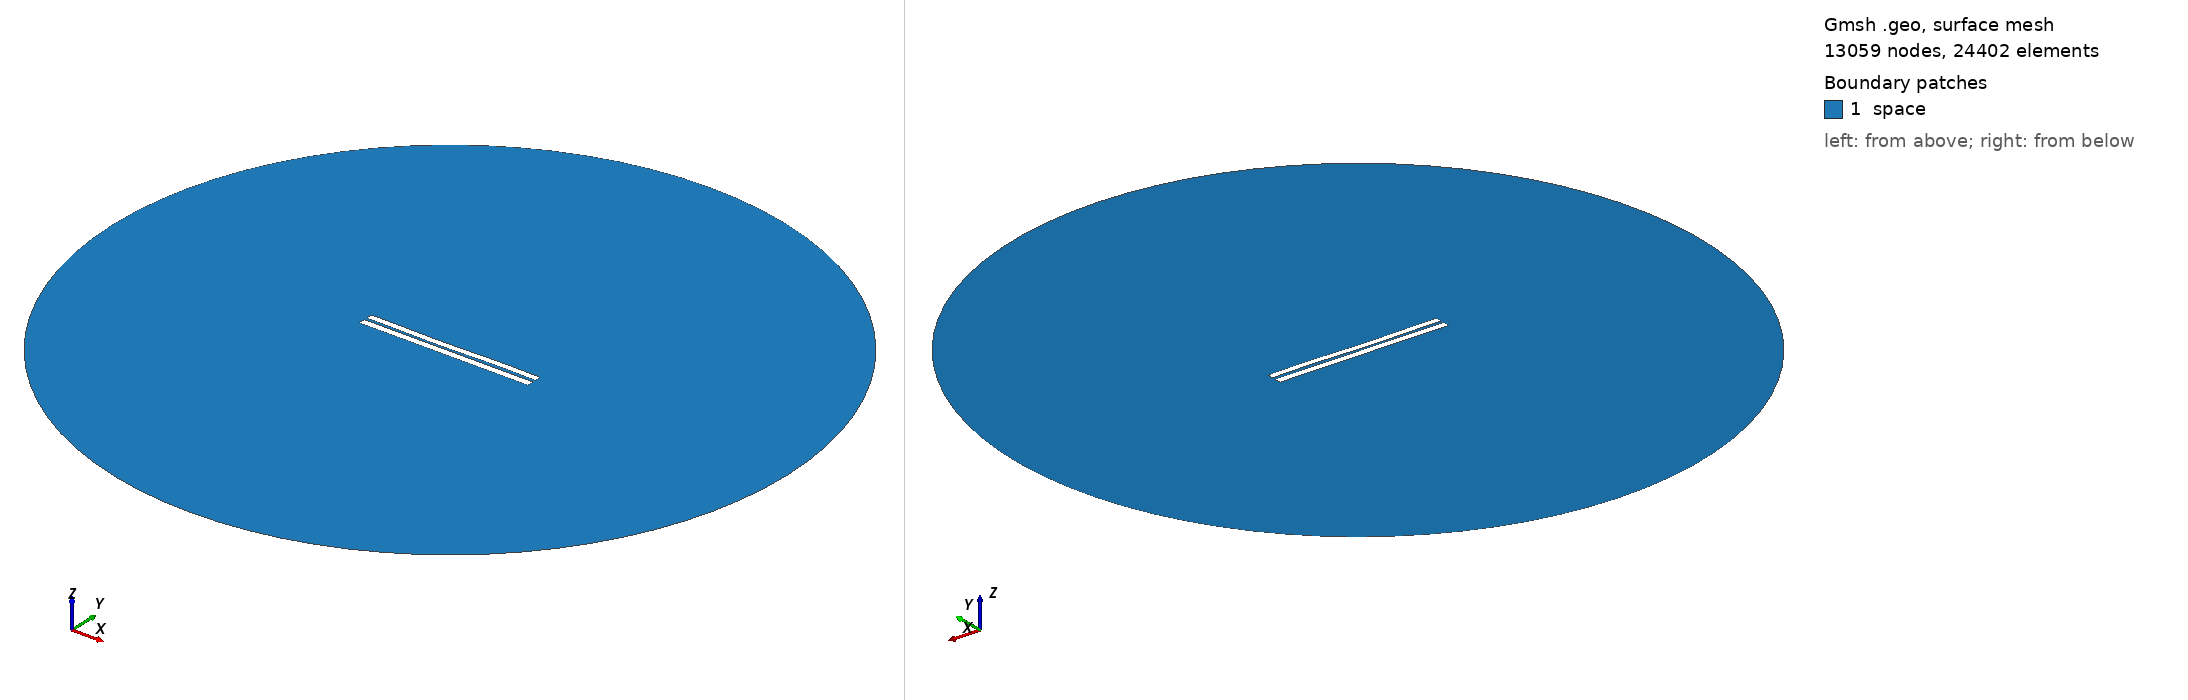

Gmsh geometry script, surface-meshed: 13059 nodes, 24402 surface elements. Boundary patches (legend numbers): 1 space. Left view from above one corner, right view from below the opposite corner. Legend entries are the model's physical surfaces. The drawing asked Gmsh for element sizes between 1% and 20% of the model's largest extent; the script's own settings can give other sizes.

=== 3504.geo (drawn) ===
//---------------------------------------
// Geometry kernel
//---------------------------------------

SetFactory("OpenCASCADE");



//---------------------------------------
// Parameters of the geometry
//---------------------------------------

// Overetch of the upper plate
overetch = 0.125;

// Distance between the plates
distance = 1.5;

// Discretization over the x axis (for the deformation)
nx = 50; 

// Length of the plate
L = 100 - overetch; 

// Number of modes
n = 4; 

// 1st mode coefficient
coeff(1) = 0.07499999999999998;
beta(1) = 0.596864 * 3.1415926535 / L;

// 2nd mode coefficient
coeff(2) = -0.15;
beta(2) = 1.49418 * 3.1415926535 / L;

// 3rd mode coefficient
coeff(3) = -0.15;
beta(3) = 2.50025 * 3.1415926535 / L;

// 4th mode coefficient
coeff(4) = 0.07499999999999998;
beta(4) = 3.49999 * 3.1415926535 / L;



//---------------------------------------
// Upper plate (deformed rectangle)
//---------------------------------------

// Coordiantes of the upper plate
xmin = -50;
xmax = 50 - overetch;

// Height of the upper plate
yheight = 4 - 2 * overetch;

// Indexes of the points
UpperID[] = {};
LowerID[] = {};
LeftID[] = {};
RightID[] = {};

// Point index
p = 1;

// Horizontal edges
For i In {1:nx}
    x = xmin + (i-1)*(xmax - xmin)/(nx-1);

    y_bottom = distance / 2 + overetch;
    For j In {1:n}
        C = (Cosh(beta(j)*L) + Cos(beta(j)*L)) / (Sinh(beta(j)*L) + Sin(beta(j)*L));
        y_bottom  = y_bottom + coeff(j) * (Cosh(beta(j)*(x+50)) - Cos(beta(j)*(x+50)) - C * (Sinh(beta(j)*(x+50)) - Sin(beta(j)*(x+50))));
    EndFor

    y_top = y_bottom + yheight;

    Point(p) = {x, y_top, 0, 1.0};
    UpperID[i] = p;
    p = p + 1;

    Point(p) = {x, y_bottom, 0, 1.0};
    LowerID[i] = p;
    p = p + 1;
EndFor

// Create point lists
UpperPts[] = {}; LowerPts[] = {};
For i In {1:nx}
  UpperPts[] += {UpperID[i]};
  LowerPts[] += {LowerID[i]};
EndFor

// Build splines
Spline(1) = {UpperPts[]};
Spline(2) = {LowerPts[]};
Line(3) = {LowerPts[nx-1], UpperPts[nx-1]};
Line(4) = {LowerPts[0], UpperPts[0]};

// Build the plane surface
Curve Loop(1) = {2, 3, -1, -4};
Plane Surface(1) = {1};



//---------------------------------------
// Lower plate (rectangle)
//---------------------------------------

// Vertices
Point(1001) = {-50, -1, 0, 1.0};
Point(1002) = { 50, -1, 0, 1.0};
Point(1003) = { 50,  -5, 0, 1.0};
Point(1004) = {-50,  -5, 0, 1.0};

// Edges
Line(5) = {1001, 1002};
Line(6) = {1002, 1003};
Line(7) = {1003, 1004};
Line(8) = {1004, 1001};

// Plane surface
Line Loop(2) = {5, 6, 7, 8};
Plane Surface(2) = {2}; 



//---------------------------------------
// Outer (fictious) boundary
//---------------------------------------

// Points
Point(1005) = {0, 0, 0};       // Center
Point(1006) = {200, 0, 0};     // Start point
Point(1007) = {0, 200, 0};     // 90 degrees
Point(1008) = {-200, 0, 0};    // 180 degrees
Point(1009) = {0, -200, 0};    // 270 degrees

// Circle arcs (each needs start, center, end)
Circle(9) = {1006, 1005, 1007};
Circle(10) = {1007, 1005, 1008};
Circle(11) = {1008, 1005, 1009};
Circle(12) = {1009, 1005, 1006};

// Plane surface for the entire domain
Curve Loop(3) = {9, 10, 11, 12};
Surface(3) = {3};

// Subtract the plates from the whole domain to obtain the actual domain where we want to solve the equations
BooleanDifference{ Surface{3}; Delete; }{ Surface{1}; Surface{2}; Delete; }




//---------------------------------------
// Transfinite Lines/Curves
//---------------------------------------

// Set the number of points on the boundaries
r = 7;

// Plates
Transfinite Curve {1, 2} = 50*r Using Progression 1;
Transfinite Curve {3, 4} = 2*r Using Progression 1;
Transfinite Line {5, 7} = 50*r Using Progression 1;
Transfinite Line {6, 8} = 2*r Using Progression 1;

// Outer boundary
Transfinite Line {9, 10, 11, 12} = 20 Using Progression 1;



//---------------------------------------
// Physical groups
//---------------------------------------                

// Physical curves (boundaries)
Physical Line("force_segment", 10) = {2};
Physical Line("upper_plate", 11) = {1, 3, 4};
Physical Line("lower_plate", 12) = {5, 6, 7, 8};
Physical Line("boundary", 20) = {9, 10, 11, 12};

// Physical Surfaces
Physical Surface("space", 30) = {3};



//---------------------------------------
// 6. Generate the Mesh
//---------------------------------------

// 2D mesh generation
Mesh 2;
